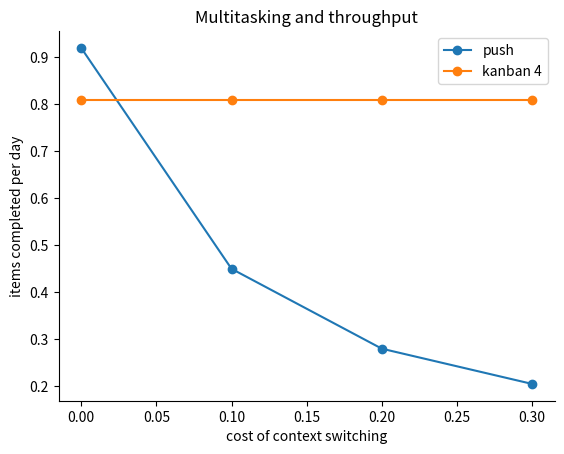

Generate this figure with matplotlib:
# Setup: common libraries and the self-check helper used in the exercises.
import numpy as np
import matplotlib.pyplot as plt
plt.rcParams.update({"figure.dpi": 110, "axes.spines.top": False, "axes.spines.right": False})
SEED = 2026

def check(name, value, expected, tol=1e-6):
    """Compare an exercise answer with the reference value and print feedback."""
    if value is None:
        print(f"[{name}] Not attempted yet. Replace None with your answer and run the cell again.")
        return
    try:
        ok = bool(np.allclose(np.asarray(value, dtype=float), np.asarray(expected, dtype=float), atol=tol))
    except (TypeError, ValueError):
        ok = value == expected
    print(f"[{name}] " + ("Correct." if ok else "Not yet. Revisit the explanation above and try again."))

import pandas as pd

def simulate_team(policy, days=200, team=4, switch_cost=0.15, seed=SEED):
    rng = np.random.default_rng(seed)
    new_item = lambda: dict(size=float(rng.lognormal(1.2, 0.6)), start=None, left=None, end=None)
    backlog = [new_item() for _ in range(150)]
    wip, done, velocity, delivered, wip_trace = [], [], [], 0.0, []
    for day in range(days):
        if policy[0] == "scrum" and day % 10 == 0:
            cap = np.mean(velocity[-3:]) if velocity else 1.0 * team * 10
            load = sum(it["left"] for it in wip)
            for it in list(backlog):
                if load >= cap and len(wip) >= team:
                    break
                if load + it["size"] <= cap or len(wip) < team:
                    backlog.remove(it); it["start"], it["left"] = day, it["size"]; wip.append(it); load += it["size"]
        elif policy[0] in ("kanban", "push"):
            limit = policy[1] if policy[0] == "kanban" else 40
            while backlog and len(wip) < limit:
                it = backlog.pop(0); it["start"], it["left"] = day, it["size"]; wip.append(it)
        wip_trace.append(len(wip))
        for person in range(team):
            items = wip[person::team]
            if items:
                eff = 1.0 / (1 + switch_cost * (len(items) - 1))
                delivered += eff
                for it in items:
                    it["left"] -= eff / len(items)
        finished = [it for it in wip if it["left"] <= 1e-9]
        for it in finished:
            it["end"] = day + 1; done.append(it)
            if rng.random() < 0.25:
                backlog.append(new_item())
        wip = [it for it in wip if it["left"] > 1e-9]
        if policy[0] == "scrum" and day % 10 == 9:
            velocity.append(delivered); delivered = 0.0
    ct = np.array([it["end"] - it["start"] for it in done])
    return dict(throughput=len(done) / days, mean_cycle_time=ct.mean(), p85_cycle_time=np.percentile(ct, 85), mean_wip=np.mean(wip_trace))

POLICIES = [("push",), ("scrum",), ("kanban", 2), ("kanban", 4), ("kanban", 8)]
table = pd.DataFrame({" ".join(map(str, p)): simulate_team(p) for p in POLICIES}).T
table.round(2)

costs = [0.0, 0.1, 0.2, 0.3]
for p in [("push",), ("kanban", 4)]:
    tp = [simulate_team(p, switch_cost=c)["throughput"] for c in costs]
    plt.plot(costs, tp, "o-", label=" ".join(map(str, p)))
plt.xlabel("cost of context switching"); plt.ylabel("items completed per day"); plt.legend(); plt.title("Multitasking and throughput"); plt.show()
